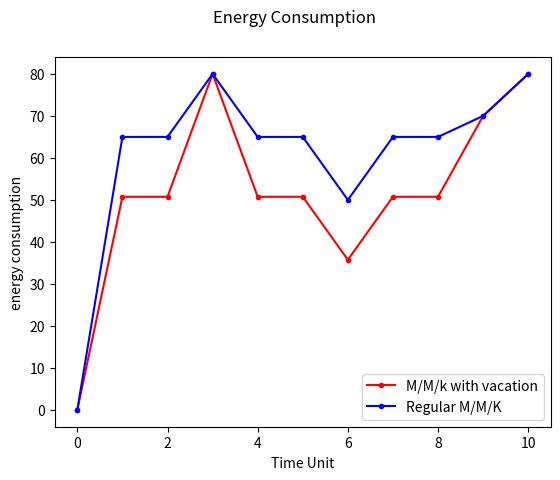

Reproduce this figure in Python.


import random
import math
import matplotlib.pyplot as plt



def Simulation(T,r,B,printInFuncDebug):
    #Building random first state
    randHelp=random.random()
    if randHelp>=0.5:
        state = 1                 #1=ON 0=OFF
    else:
        state = 0

    
    #choose lamda (lambda is taken in python :(   )
    lamda = 5
    miu=10
    teta=10
    k=8
    #Probabilities
    p10 = (r)/(B)      #probability to change state from state ON to OFF
    p01 = (B-r)/(B)    #probability to change state from state OFF to ON
    
    #Code parameters
    numberOfPackets = 0
    interPacketCount = 0
    timeSum = 0
    packetsTimesList = []
    avgBurst=[]
    queue=[]
    lastqueue = 0
    d = 3
    busy = 0
    power_vection = []
    power_novectio = []
    alive_servers = k
    power=10
    interval=0
    busy=0
    interval2=0
    servers2=0
    
    if(printInFuncDebug): 
        print('p10='+str(p10)+' p01='+str(p01))
    
    i = 0

    for l in range(T+1):
        power_vection.insert(l, 0)
        power_novectio.insert(l, 0)


    while(timeSum<T):
        outerTimeUnitCounter = 0
        interPacketCount = 0
        ##ON state
        if(state): 
            '''
            Making the transition between states of the markov chain
            '''
            randHelp=random.random()
            if randHelp>=p10:
                state = 0
            else:
                state = 1

            interTimeUnitCounter = 0


            ##generate packet
            time_help=timeSum
            while interTimeUnitCounter<1 and timeSum<i+1: #while still in the time unit create all of the burst    
                numberOfPackets+=1
                '''
                If we want to make a Poisson process, times between arrivals are 
                exponentially distributed. Exponential values can be generated with the 
                inverse CDF method: -k*log(u) where u is a uniform random variable and
                k is the mean of the exponential (k=1/ λ)--> log(u)/ λ
                '''
                interTimeUnit = -math.log(1-random.uniform(0,1))/(lamda)
                interTimeUnitCounter = interTimeUnitCounter + interTimeUnit
                timeSum = timeSum + interTimeUnit
                packetsTimesList.append(timeSum)
                interPacketCount += 1
                if(printInFuncDebug):     
                    print(str(interPacketCount) +' ,inter-TU:' + str(interTimeUnit) + ' , timestamp:' + str(timeSum))
            if(printInFuncDebug): 
                print(str(interPacketCount)+" packets sent")
            avgBurst.append(interPacketCount)
            i += 1
            if(i<T):
                if(printInFuncDebug): 
                    print("#############Interval between:"+str(i+1)+'-'+str(i)+"[timeUnit]##############")
        #OFF state     
        else: 
            '''
            Making the transition between states of the markov chain
            '''
            #if state is OFF change state with probability p01
            randHelp=random.random()
            if randHelp>=p01:
                state = 1
            else:
                state = 0
            if(printInFuncDebug): 
                print("no packet")
            time_help = timeSum
            timeSum += 1
            
            
            i += 1 
            if(i<T):
                if(printInFuncDebug): 
                    print("#############Interval between:"+str(i+1)+'-'+str(i)+"[timeUnit]##############")


        adding_to_queue = lastqueue + interPacketCount -1
        if adding_to_queue<0:
            adding_to_queue=0


        while outerTimeUnitCounter < 1 and time_help < i :
            # check when the vecation time is over if we have servers at vecation
            if(time_help>interval2):
                busy=busy-servers2
                if busy<0:
                    busy=0
            if (time_help>interval):
                if(adding_to_queue>(k-d)):
                    alive_servers=k
                else:
                    interval = time_help + -math.log(1 - random.uniform(0, 1)) / (teta)

            #processes leaving the queue+check if there are free servers
            exitTimeUnit = -math.log(1 - random.uniform(0, 1)) / (miu)
            outerTimeUnitCounter = outerTimeUnitCounter + exitTimeUnit
            timeSumouter = time_help + exitTimeUnit

            if(adding_to_queue>0):
                interval2=time_help+1
                if(adding_to_queue>(alive_servers-busy)):
                    adding_to_queue=adding_to_queue-(alive_servers-busy)
                    servers2=busy
                    busy=alive_servers
                else:
                    servers2=busy
                    busy = busy +adding_to_queue
                    adding_to_queue=0
            # checking if need to turn off servers in the last time unit
            else:
                if(alive_servers==k):
                    alive_servers=k-d
                    if(alive_servers<busy):
                        alive_servers=k
                interval = time_help + -math.log(1 - random.uniform(0, 1)) / (teta)



        queue.append(adding_to_queue)
        lastqueue=adding_to_queue


        power_vection[i]=power*busy+0.5*power*(alive_servers-busy)+0.25*(k-alive_servers)
        power_novectio[i]=power*busy+0.5*power*(k-busy)

    return power_vection,power_novectio



if __name__=='__main__':
    avarge_vecation=[]
    avarge_Novecation=[]

    for l in range(11):
        avarge_vecation.insert(l, 0)
        avarge_Novecation.insert(l, 0)

    for i in range(100):
        S1,S2=Simulation(T=10,r=5,B=10,printInFuncDebug=False)
        for k in range(11):
            avarge_vecation[k]+=S1[k]
            avarge_Novecation[k]+=S2[k]

    sum_vec=0
    sum_nvec=0
    for i in range(11):
        avarge_vecation[i]=avarge_vecation[i]/100
        avarge_Novecation[i]=avarge_Novecation[i]/100
        sum_vec+=avarge_vecation[i]
        sum_nvec+=avarge_Novecation[i]


    print("E vecation: "+str(sum_vec/11))
    print("E with out vecation: "+str(sum_nvec/11))



    fig = plt.figure()
    fig.suptitle('Energy Consumption')

    plot, = plt.plot(range(len(S1)), S1,color = 'red', marker = '.', linestyle = '-',label='M/M/k with vacation')
    plot, = plt.plot(range(len(S2)), S2, color = 'blue', marker = '.', linestyle = '-',label='Regular M/M/K')
    plt.legend()
    plt.xlabel('Time Unit')
    plt.ylabel('energy consumption')

    plt.show()



